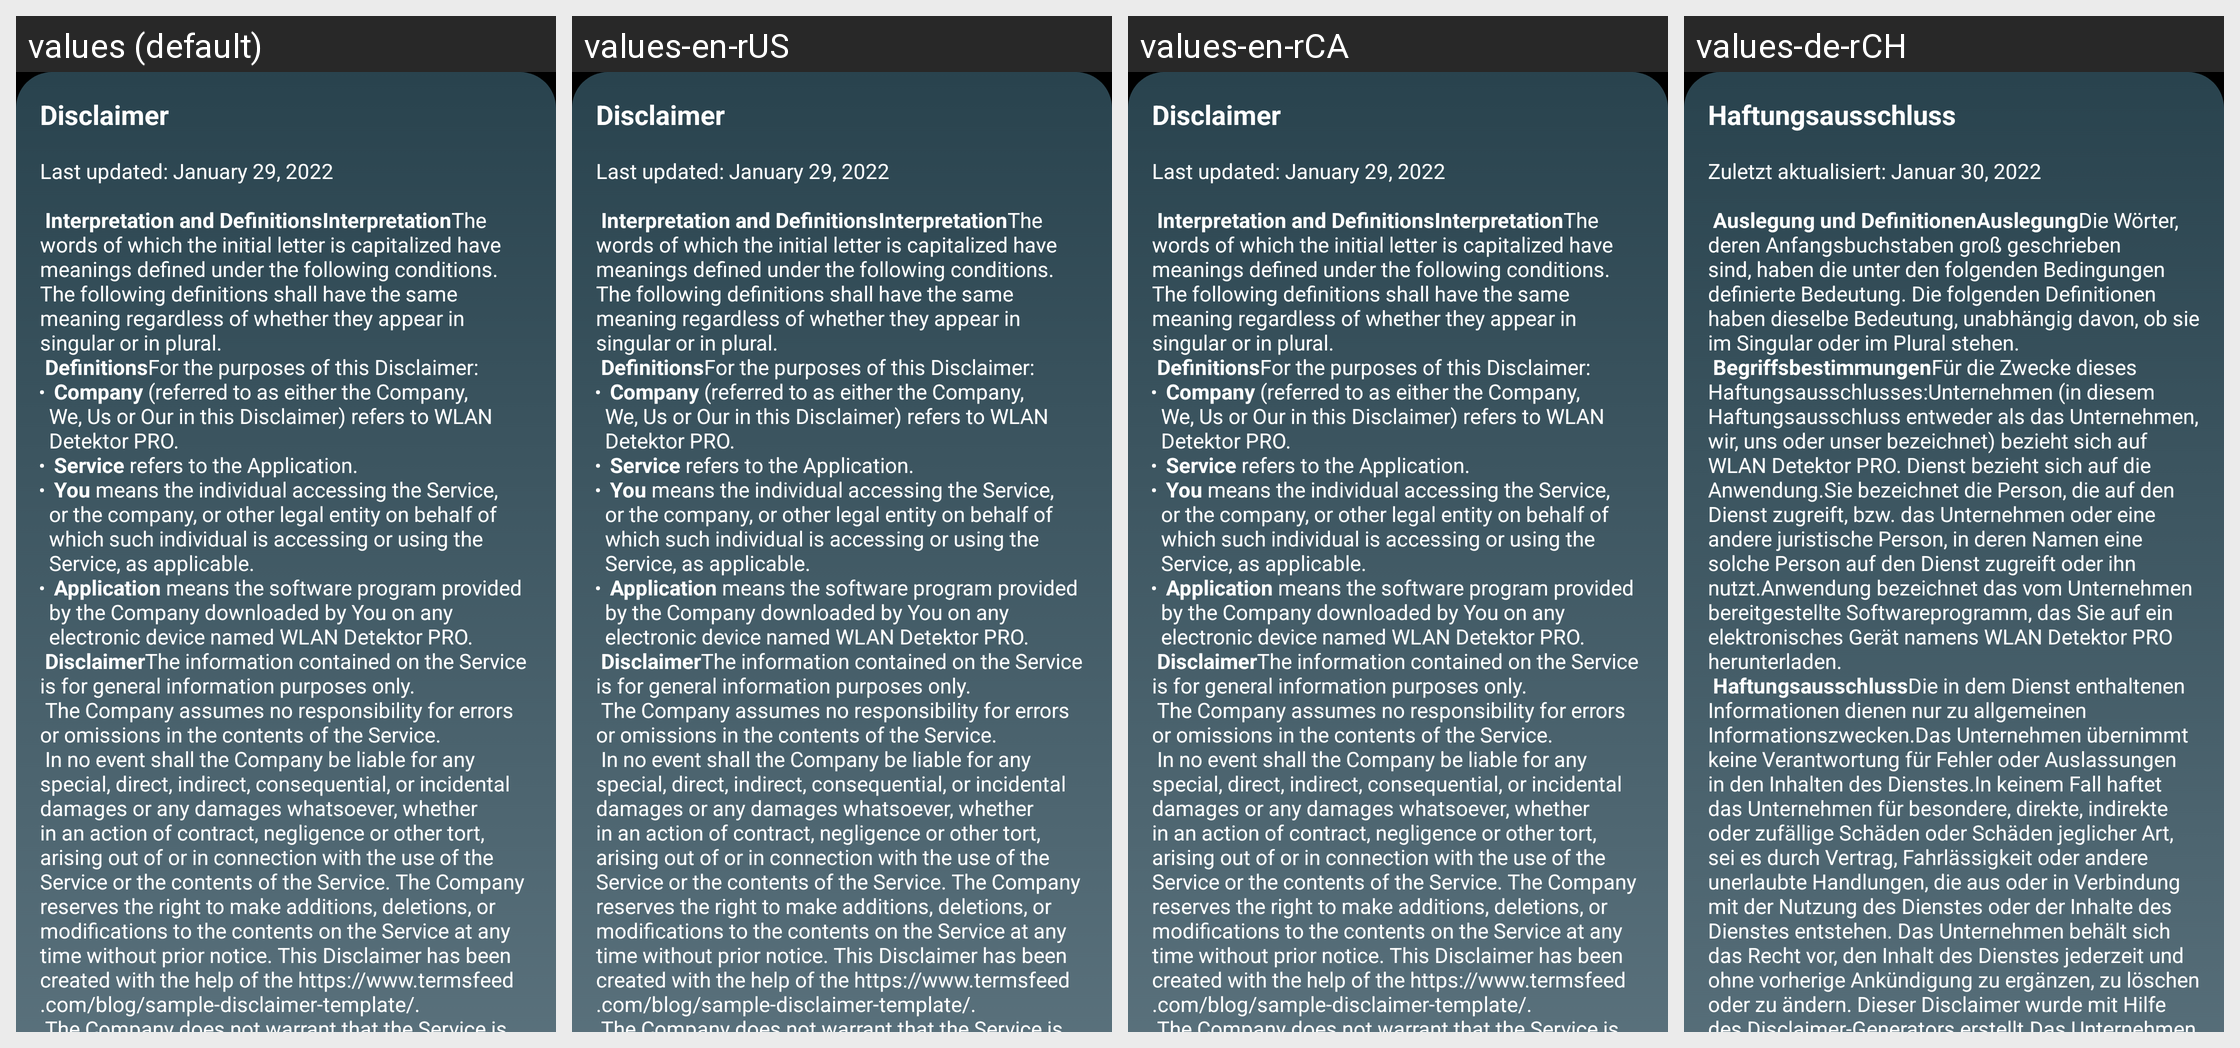

Translations of the strings shown on this Android screen, per locale in the grid:
Android screen res/layout/fragment_haftungsausschluss.xml rendered under 4 locales, left to right: values (default), values-en-rUS, values-en-rCA, values-de-rCH. Device: Nexus 5 (rendered at 1080×1920; each locale shown at half size, 540×960, under a caption strip naming it); theme Theme.WlanDetektor.
Other locales in the repository, not shown: values-en, values-en-rAS, values-en-rAU, values-gsw-rCH.
Strings drawn on this screen, with the default value and each locale's value (text and hints the layout hard-codes, and strings that could not be matched under every locale, appear in the picture but are not listed):

disclaimer
  values: Disclaimer
  values-en-rUS: Disclaimer
  values-en-rCA: Disclaimer
  values-de-rCH: Haftungsausschluss

large_text_haftungsausschluss
  values: Last updated: January 29, 2022
      
       Interpretation and DefinitionsInterpretationThe words of which the initial letter is capitalized have meanings defined under the following conditions. The following definitions shall have the same meaning regardless of whether they appear in singular or in plural.
       DefinitionsFor the purposes of this Disclaimer:
       Company (referred to as either the Company, We, Us …[clipped]
  values-en-rUS: Last updated: January 29, 2022
      
       Interpretation and DefinitionsInterpretationThe words of which the initial letter is capitalized have meanings defined under the following conditions. The following definitions shall have the same meaning regardless of whether they appear in singular or in plural.
       DefinitionsFor the purposes of this Disclaimer:
       Company (referred to as either the Company, We, Us …[clipped]
  values-en-rCA: Last updated: January 29, 2022
      
       Interpretation and DefinitionsInterpretationThe words of which the initial letter is capitalized have meanings defined under the following conditions. The following definitions shall have the same meaning regardless of whether they appear in singular or in plural.
       DefinitionsFor the purposes of this Disclaimer:
       Company (referred to as either the Company, We, Us …[clipped]
  values-de-rCH: Zuletzt aktualisiert: Januar 30, 2022
      
       Auslegung und DefinitionenAuslegungDie Wörter, deren Anfangsbuchstaben groß geschrieben sind, haben die unter den folgenden Bedingungen definierte Bedeutung. Die folgenden Definitionen haben dieselbe Bedeutung, unabhängig davon, ob sie im Singular oder im Plural stehen.
       BegriffsbestimmungenFür die Zwecke dieses Haftungsausschlusses:Unternehmen (in diesem …[clipped]
